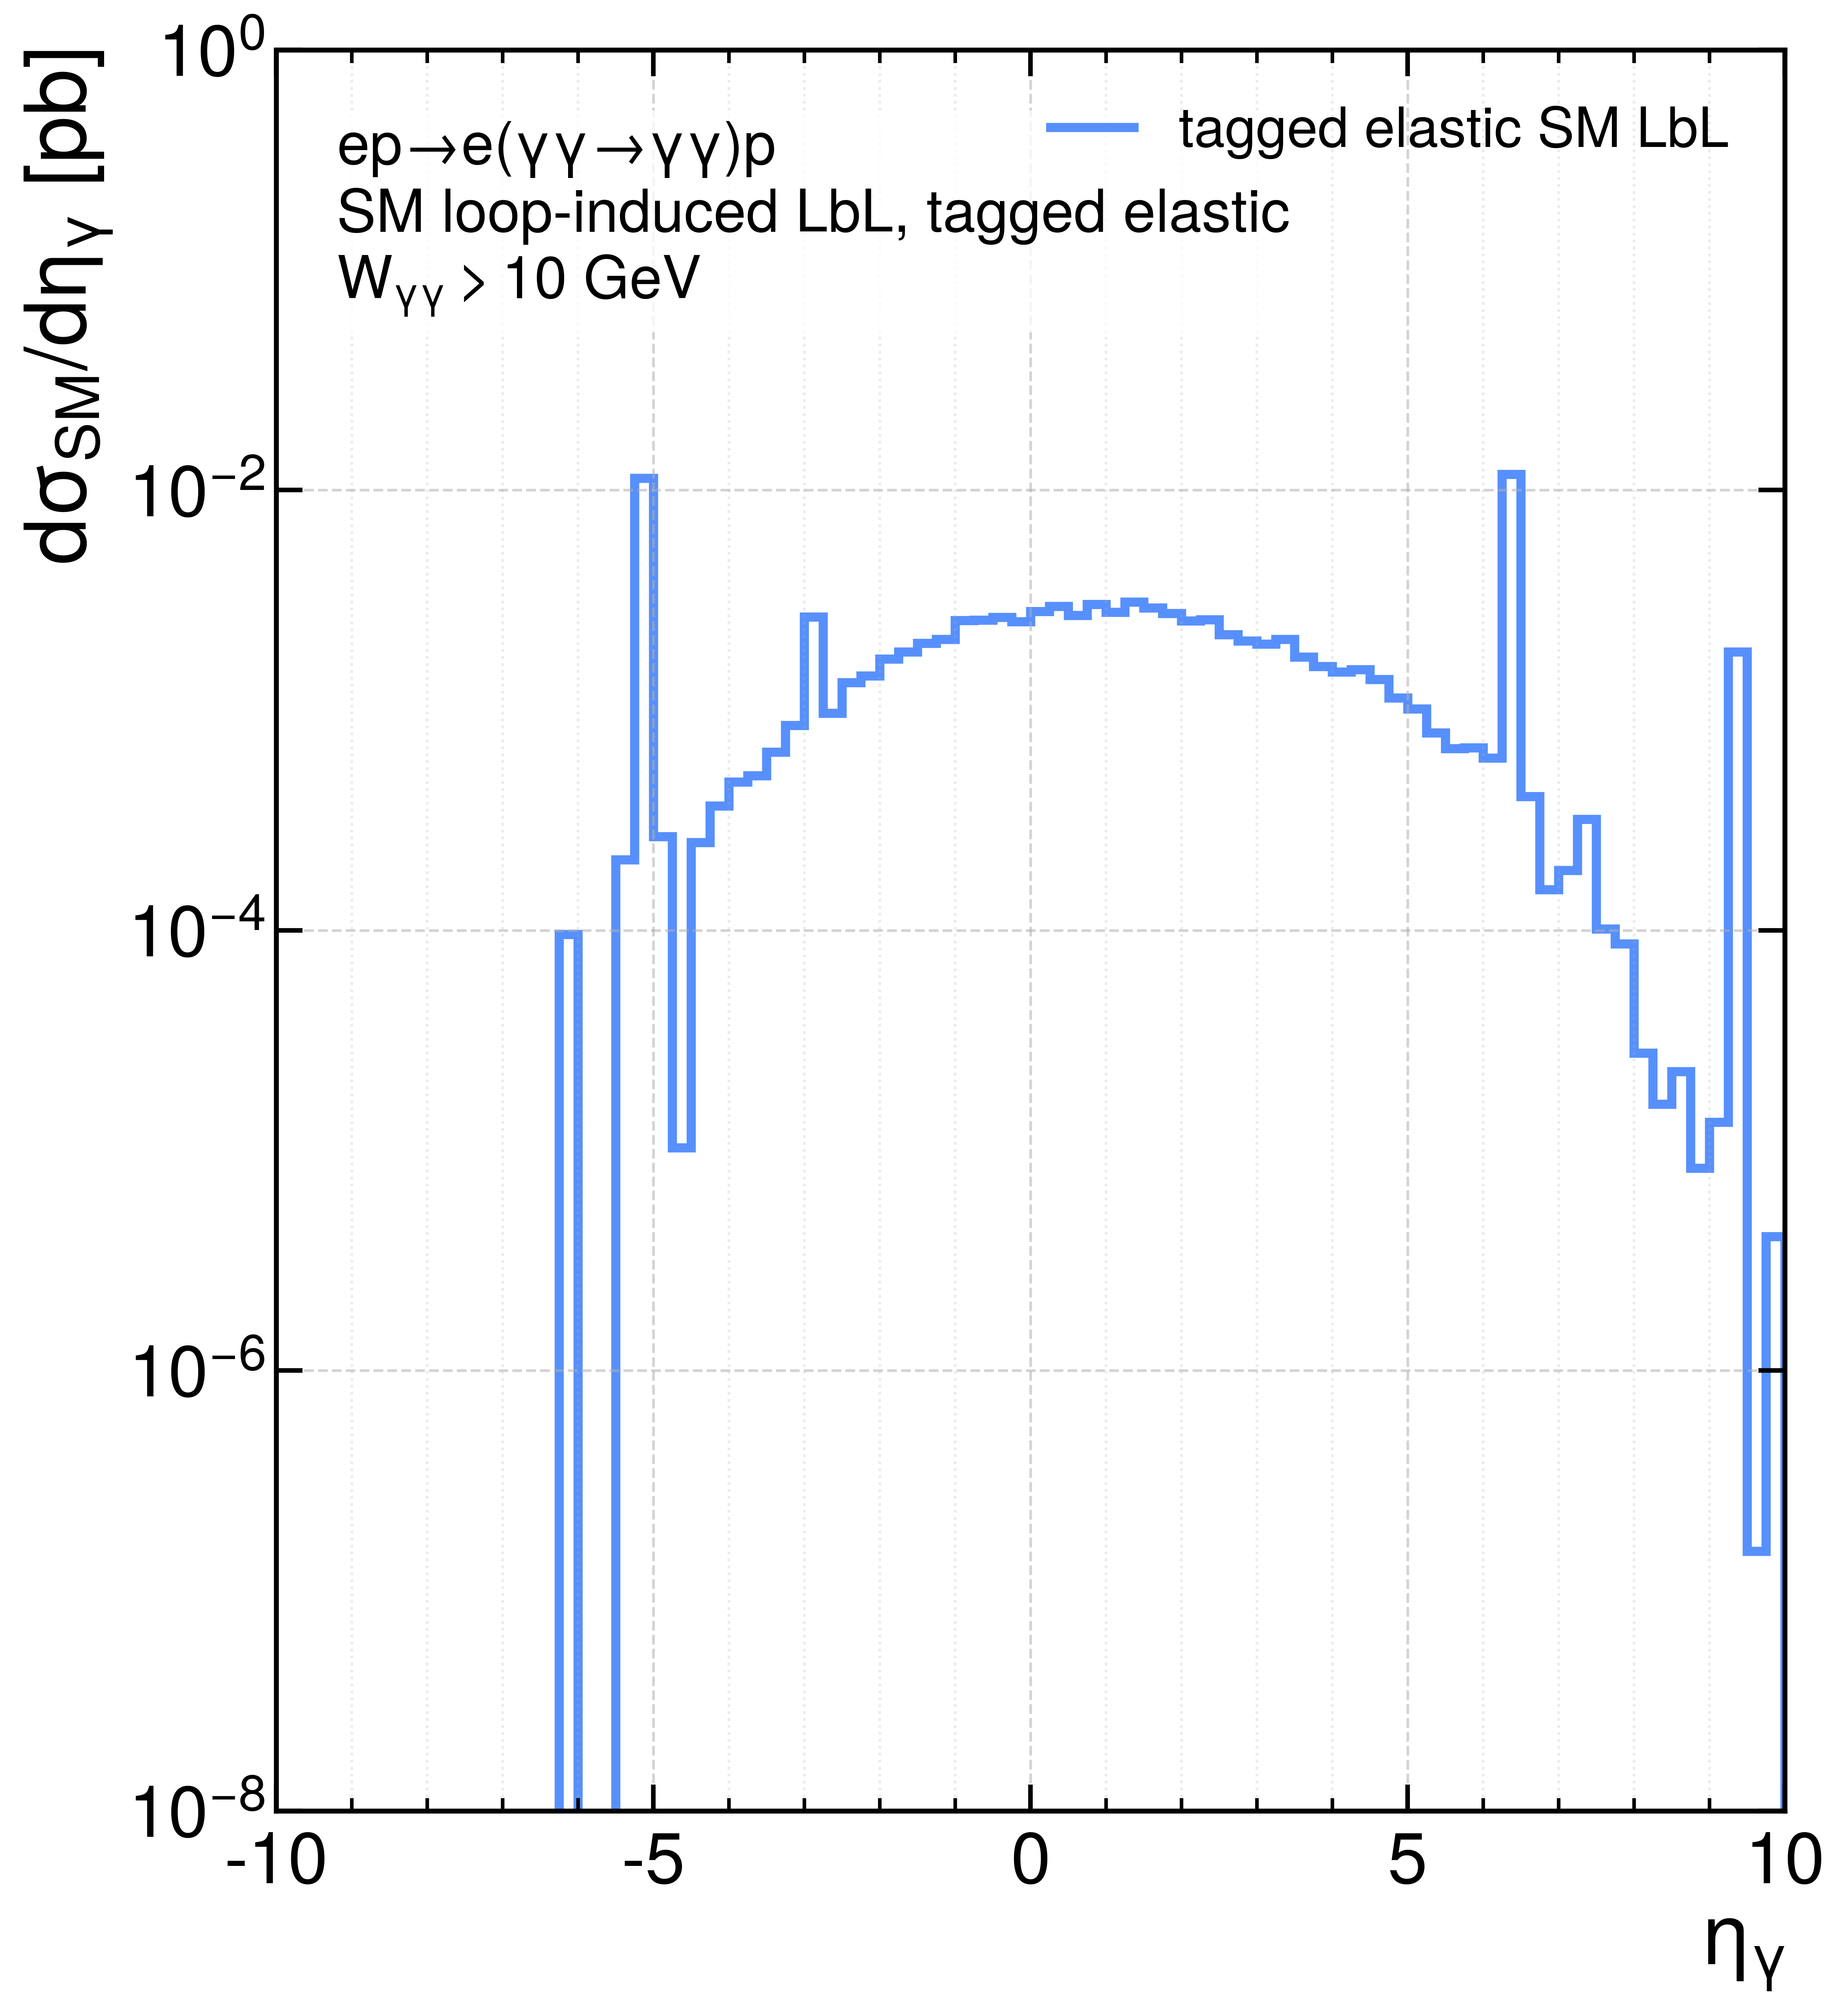

Values plotted in this chart, from the file beside it:
bin_low, bin_high, bin_center, dsigma_deta_gamma_pb
-1.00000000e+01, -9.75000000e+00, -9.87500000e+00, 0.000000000000e+00
-9.75000000e+00, -9.50000000e+00, -9.62500000e+00, 0.000000000000e+00
-9.50000000e+00, -9.25000000e+00, -9.37500000e+00, 0.000000000000e+00
-9.25000000e+00, -9.00000000e+00, -9.12500000e+00, 0.000000000000e+00
-9.00000000e+00, -8.75000000e+00, -8.87500000e+00, 0.000000000000e+00
-8.75000000e+00, -8.50000000e+00, -8.62500000e+00, 0.000000000000e+00
-8.50000000e+00, -8.25000000e+00, -8.37500000e+00, 0.000000000000e+00
-8.25000000e+00, -8.00000000e+00, -8.12500000e+00, 0.000000000000e+00
-8.00000000e+00, -7.75000000e+00, -7.87500000e+00, 0.000000000000e+00
-7.75000000e+00, -7.50000000e+00, -7.62500000e+00, 0.000000000000e+00
-7.50000000e+00, -7.25000000e+00, -7.37500000e+00, 0.000000000000e+00
-7.25000000e+00, -7.00000000e+00, -7.12500000e+00, 0.000000000000e+00
-7.00000000e+00, -6.75000000e+00, -6.87500000e+00, 0.000000000000e+00
-6.75000000e+00, -6.50000000e+00, -6.62500000e+00, 0.000000000000e+00
-6.50000000e+00, -6.25000000e+00, -6.37500000e+00, 0.000000000000e+00
-6.25000000e+00, -6.00000000e+00, -6.12500000e+00, 9.584164237899e-05
-6.00000000e+00, -5.75000000e+00, -5.87500000e+00, 0.000000000000e+00
-5.75000000e+00, -5.50000000e+00, -5.62500000e+00, 0.000000000000e+00
-5.50000000e+00, -5.25000000e+00, -5.37500000e+00, 2.089237278277e-04
-5.25000000e+00, -5.00000000e+00, -5.12500000e+00, 1.134021102507e-02
-5.00000000e+00, -4.75000000e+00, -4.87500000e+00, 2.672247998415e-04
-4.75000000e+00, -4.50000000e+00, -4.62500000e+00, 1.027094184398e-05
-4.50000000e+00, -4.25000000e+00, -4.37500000e+00, 2.509906050361e-04
-4.25000000e+00, -4.00000000e+00, -4.12500000e+00, 3.669847068748e-04
-4.00000000e+00, -3.75000000e+00, -3.87500000e+00, 4.723120702729e-04
-3.75000000e+00, -3.50000000e+00, -3.62500000e+00, 5.048842512450e-04
-3.50000000e+00, -3.25000000e+00, -3.37500000e+00, 6.445720965446e-04
-3.25000000e+00, -3.00000000e+00, -3.12500000e+00, 8.521539719749e-04
-3.00000000e+00, -2.75000000e+00, -2.87500000e+00, 2.655014867111e-03
-2.75000000e+00, -2.50000000e+00, -2.62500000e+00, 9.675217040232e-04
-2.50000000e+00, -2.25000000e+00, -2.37500000e+00, 1.336031826163e-03
-2.25000000e+00, -2.00000000e+00, -2.12500000e+00, 1.431468236711e-03
-2.00000000e+00, -1.75000000e+00, -1.87500000e+00, 1.711839286697e-03
-1.75000000e+00, -1.50000000e+00, -1.62500000e+00, 1.840140864645e-03
-1.50000000e+00, -1.25000000e+00, -1.37500000e+00, 2.013624818125e-03
-1.25000000e+00, -1.00000000e+00, -1.12500000e+00, 2.101143955678e-03
-1.00000000e+00, -7.50000000e-01, -8.75000000e-01, 2.554233208525e-03
-7.50000000e-01, -5.00000000e-01, -6.25000000e-01, 2.562764459681e-03
-5.00000000e-01, -2.50000000e-01, -3.75000000e-01, 2.640774129014e-03
-2.50000000e-01, 0.00000000e+00, -1.25000000e-01, 2.524036459909e-03
0.00000000e+00, 2.50000000e-01, 1.25000000e-01, 2.815007518207e-03
2.50000000e-01, 5.00000000e-01, 3.75000000e-01, 2.968715324324e-03
5.00000000e-01, 7.50000000e-01, 6.25000000e-01, 2.700348746488e-03
7.50000000e-01, 1.00000000e+00, 8.75000000e-01, 3.025076515382e-03
1.00000000e+00, 1.25000000e+00, 1.12500000e+00, 2.788458333238e-03
1.25000000e+00, 1.50000000e+00, 1.37500000e+00, 3.106549825304e-03
1.50000000e+00, 1.75000000e+00, 1.62500000e+00, 2.910823164254e-03
1.75000000e+00, 2.00000000e+00, 1.87500000e+00, 2.751776406516e-03
2.00000000e+00, 2.25000000e+00, 2.12500000e+00, 2.549610266017e-03
2.25000000e+00, 2.50000000e+00, 2.37500000e+00, 2.574507965470e-03
2.50000000e+00, 2.75000000e+00, 2.62500000e+00, 2.204293274351e-03
2.75000000e+00, 3.00000000e+00, 2.87500000e+00, 2.068133858857e-03
3.00000000e+00, 3.25000000e+00, 3.12500000e+00, 2.000918684778e-03
3.25000000e+00, 3.50000000e+00, 3.37500000e+00, 2.098216057661e-03
3.50000000e+00, 3.75000000e+00, 3.62500000e+00, 1.745089017708e-03
3.75000000e+00, 4.00000000e+00, 3.87500000e+00, 1.579449309284e-03
4.00000000e+00, 4.25000000e+00, 4.12500000e+00, 1.490870163517e-03
4.25000000e+00, 4.50000000e+00, 4.37500000e+00, 1.527160761125e-03
4.50000000e+00, 4.75000000e+00, 4.62500000e+00, 1.380772072273e-03
4.75000000e+00, 5.00000000e+00, 4.87500000e+00, 1.140002174407e-03
... 20 more rows
